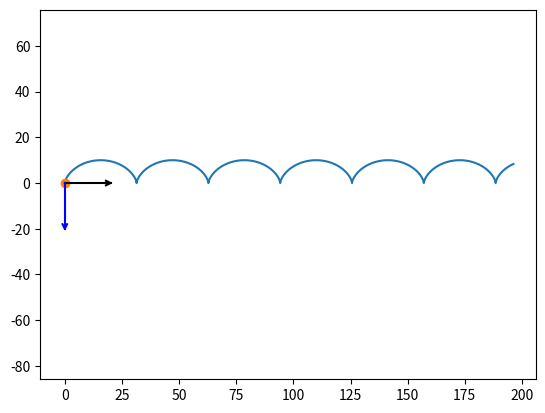

The matplotlib source for this figure:
import numpy as np
import matplotlib.pyplot as plt
import math

# Исходные параметры
v0 = 10
R = 5
T = np.linspace(0, 20, 2001)  # Время от 0 до 20 с шагом 0.01

# Вычисления траектории
rx = v0 * T - R * np.cos(v0 * T / R - math.pi / 2)
ry = R + R * np.sin(v0 * T / R - math.pi / 2)

# Скорости по осям
vpx = v0 - (R * np.sin(v0 * T / R - math.pi / 2) * v0 / R)
vpy = R * np.cos(v0 * T / R - math.pi / 2) * v0 / R

# Модуль скорости
vp = np.sqrt(vpx**2 + vpy**2)

# Угловые ускорения
wpx = np.gradient(vpx, T)
wpy = np.gradient(vpy, T)

# Угловая скорость
Wt = np.gradient(vp, T)
W = np.sqrt(wpx**2 + wpy**2)
Wn = np.sqrt(np.abs(W**2 - Wt**2))

# Начальные значения для графика
xn = rx
yn = ry
vx = vpx
vy = vpy
v = vp
wt = Wt
wn = Wn

# Создание фигуры для анимации
fig = plt.figure()
ax = fig.add_subplot(1, 1, 1)
ax.axis('equal')
ax.plot(xn, yn)

P = ax.plot(xn[0], yn[0], marker='o')[0]

# Начальный угол Phi
Phi = np.arctan2(vy[0], vx[0])

VLine = ax.plot([xn[0], xn[0] + vx[0]], [yn[0], yn[0] + vy[0]], 'black')[0]

# Функция для вращения стрелки
def rotate(x, y, a):
    x_rotated = x * np.cos(a) - y * np.sin(a)
    y_rotated = x * np.sin(a) + y * np.cos(a)
    return x_rotated, y_rotated

# Стрелки скорости и ускорения
V_arrow_x = np.array([-v[0]*0.1, 0.0, -v[0]*0.1], dtype=float)
V_arrow_y = np.array([v[0]*0.05, 0.0, -v[0]*0.05], dtype=float)
V_arrow_rotx, V_arrow_roty = rotate(V_arrow_x, V_arrow_y, Phi)
V_arrow, = ax.plot(xn[0] + vx[0] + V_arrow_rotx, yn[0] + vy[0] + V_arrow_roty, color="black")

WTLine = ax.plot([xn[0], xn[0] + wt[0]*math.cos(Phi)], [yn[0], yn[0] + wt[0]*math.sin(Phi)], 'red')[0]

WT_arrow_x = np.array([-wt[0]*0.1, 0.0, -wt[0]*0.1], dtype=float)
WT_arrow_y = np.array([wt[0]*0.05, 0.0, -wt[0]*0.05], dtype=float)
WT_arrow_rotx, WT_arrow_roty = rotate(WT_arrow_x, WT_arrow_y, Phi)
WT_arrow, = ax.plot(xn[0] + wt[0]*math.cos(Phi) + WT_arrow_rotx, yn[0] + wt[0]*math.sin(Phi) + WT_arrow_roty, color="red")

WNLine = ax.plot([xn[0], xn[0] + wn[0]*math.cos(Phi - math.pi/2)], [yn[0], yn[0] + wn[0]*math.sin(Phi - math.pi/2)], 'blue')[0]

WN_arrow_x = np.array([-wn[0]*0.1, 0.0, -wn[0]*0.1], dtype=float)
WN_arrow_y = np.array([wn[0]*0.05, 0.0, -wn[0]*0.05], dtype=float)
WN_arrow_rotx, WN_arrow_roty = rotate(WN_arrow_x, WN_arrow_y, Phi - math.pi/2)
WN_arrow, = ax.plot(xn[0] + wn[0]*math.cos(Phi - math.pi/2) + WN_arrow_rotx, yn[0] + wn[0]*math.sin(Phi - math.pi/2) + WN_arrow_roty, color="blue")

# Функция обновления для анимации
def cha(i):
    P.set_data(xn[i], yn[i])

    Phi = np.arctan2(vy[i], vx[i])

    VLine.set_data([xn[i], xn[i] + vx[i]], [yn[i], yn[i] + vy[i]])

    V_arrow_x = np.array([-v[i]*0.1, 0.0, -v[i]*0.1], dtype=float)
    V_arrow_y = np.array([v[i]*0.05, 0.0, -v[i]*0.05], dtype=float)
    V_arrow_rotx, V_arrow_roty = rotate(V_arrow_x, V_arrow_y, Phi)
    V_arrow.set_data(xn[i] + vx[i] + V_arrow_rotx, yn[i] + vy[i] + V_arrow_roty)

    WTLine.set_data([xn[i], xn[i] + wt[i] * math.cos(Phi)], [yn[i], yn[i] + wt[i] * math.sin(Phi)])

    WT_arrow_x = np.array([-wt[i]*0.1, 0.0, -wt[i]*0.1], dtype=float)
    WT_arrow_y = np.array([wt[i]*0.05, 0.0, -wt[i]*0.05], dtype=float)
    WT_arrow_rotx, WT_arrow_roty = rotate(WT_arrow_x, WT_arrow_y, Phi)
    WT_arrow.set_data(xn[i] + wt[i] * math.cos(Phi) + WT_arrow_rotx, yn[i] + wt[i] * math.sin(Phi) + WT_arrow_roty)

    WNLine.set_data([xn[i], xn[i] + wn[i] * math.cos(Phi - math.pi / 2)], [yn[i], yn[i] + wn[i] * math.sin(Phi - math.pi / 2)])

    WN_arrow_x = np.array([-wn[i]*0.1, 0.0, -wn[i]*0.1], dtype=float)
    WN_arrow_y = np.array([wn[i]*0.05, 0.0, -wn[i]*0.05], dtype=float)
    WN_arrow_rotx, WN_arrow_roty = rotate(WN_arrow_x, WN_arrow_y, Phi - math.pi / 2)
    WN_arrow.set_data(xn[i] + wn[i] * math.cos(Phi - math.pi / 2) + WN_arrow_rotx, yn[i] + wn[i] * math.sin(Phi - math.pi / 2) + WN_arrow_roty)

    return [P]

# Создание анимации
from matplotlib.animation import FuncAnimation
a = FuncAnimation(fig, cha, frames=len(T), interval=10)

# Отображение
plt.show()
